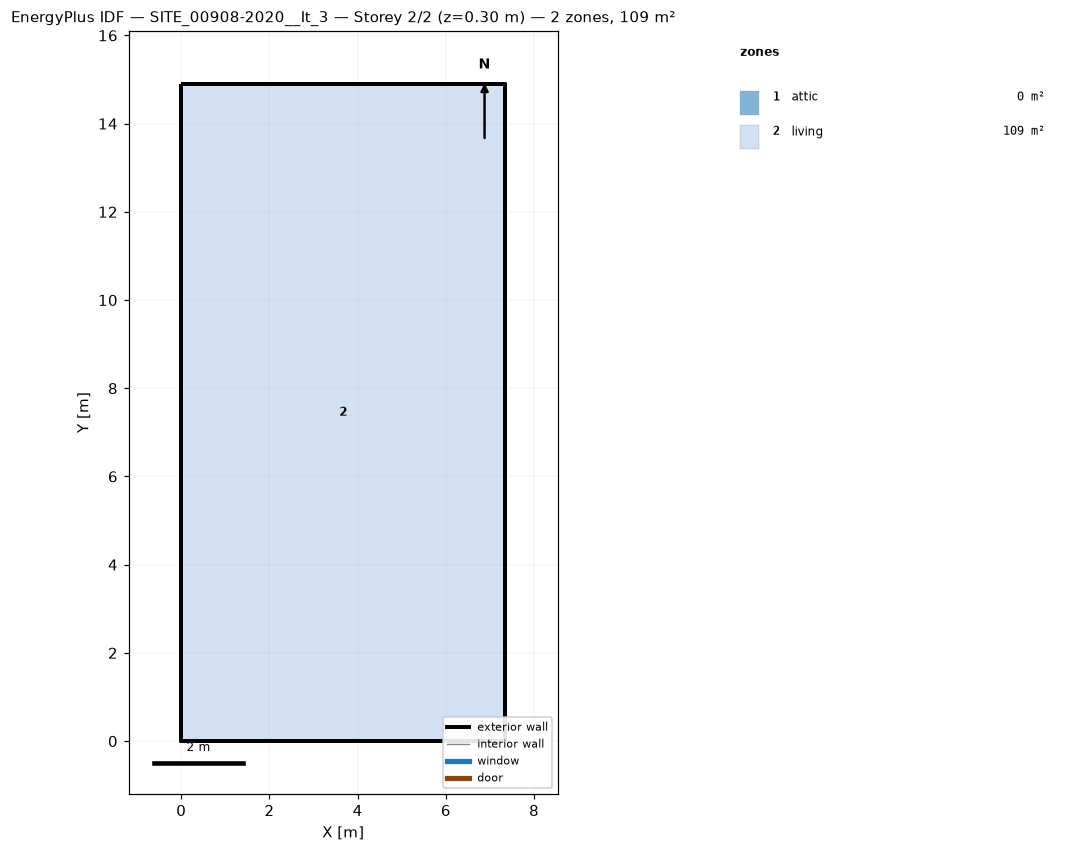
=== STOREY PLAN SPEC (per zone: floor XY polygon, exterior-wall plan segments, windows/doors) ===
zone 1: attic  (0.0 m²)
  exterior wall: (7.34, 0.00) – (7.34, 14.90) – (7.34, 7.45)  [22.4 m]
  exterior wall: (0.00, 14.90) – (0.00, 0.00) – (0.00, 7.45)  [22.4 m]
zone 2: living  (109.4 m²)
  floor: (0.00, 0.00) (0.00, 14.90) (7.34, 14.90) (7.34, 0.00)
  exterior wall: (0.00, 0.00) – (7.34, 0.00)  [7.3 m]
  exterior wall: (7.34, 0.00) – (7.34, 14.90)  [14.9 m]
  exterior wall: (7.34, 14.90) – (0.00, 14.90)  [7.3 m]
  exterior wall: (0.00, 14.90) – (0.00, 0.00)  [14.9 m]

=== DERIVED (storey summary) ===
Building: SITE_00908-2020__It_3
Storey: 2 of 2  (floor level z = 0.30 m)
Storey gross floor area: 109.4 m²
Zones on this storey: 2
  - attic: floor 0.0 m²; exterior wall 44.7 m (37.0 m²); WWR 0.0%
  - living: floor 109.4 m²; exterior wall 44.5 m (133.4 m²); WWR 0.0%
Zone adjacency: (none detected)